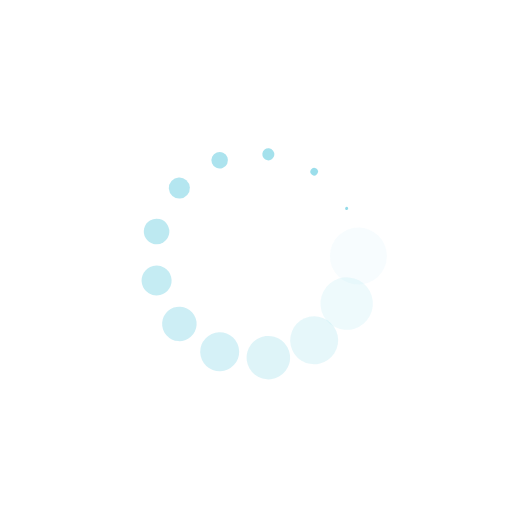
t = 0.00 s
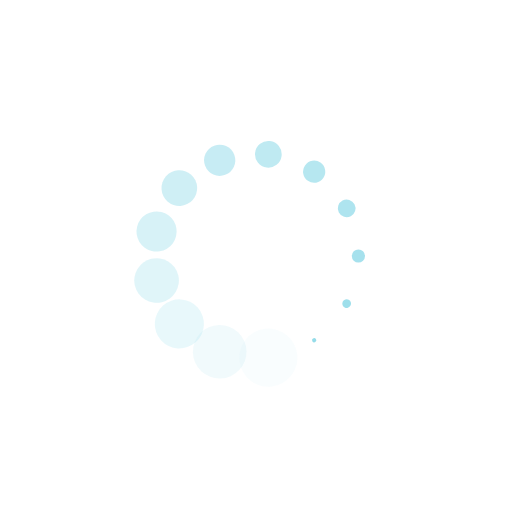
t = 0.32 s
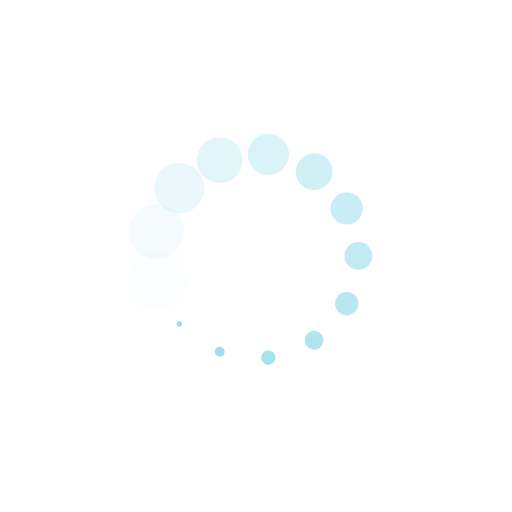
t = 0.64 s
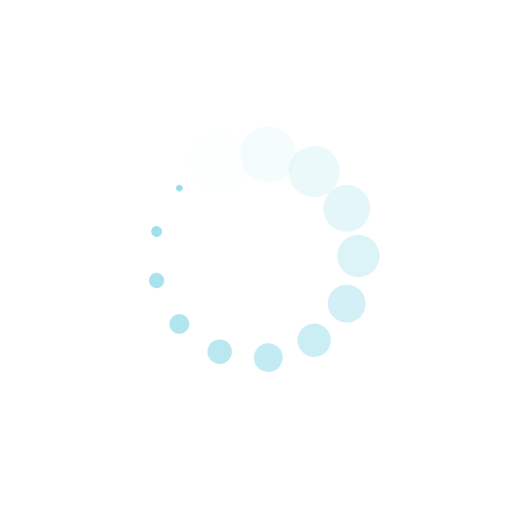
t = 0.96 s

The animated SVG that drew these frames (rendered in a browser with its animation timeline set to each time). Animation: 26 SMIL elements (animate=13,animateTransform=13); one cycle of 1.28 s, repeats indefinitely.

<?xml version="1.0" encoding="utf-8"?>
<svg xmlns="http://www.w3.org/2000/svg" xmlns:xlink="http://www.w3.org/1999/xlink" style="margin: auto; background: none; display: block; shape-rendering: auto;" width="137px" height="137px" viewBox="0 0 100 100" preserveAspectRatio="xMidYMid">
<g transform="translate(70,50)">
<g transform="rotate(0)">
<circle cx="0" cy="0" r="6" fill="#93dbe9" fill-opacity="1">
  <animateTransform attributeName="transform" type="scale" begin="-1.1834319526627217s" values="0.05 0.05;1 1" keyTimes="0;1" dur="1.282051282051282s" repeatCount="indefinite"></animateTransform>
  <animate attributeName="fill-opacity" keyTimes="0;1" dur="1.282051282051282s" repeatCount="indefinite" values="1;0" begin="-1.1834319526627217s"></animate>
</circle>
</g>
</g><g transform="translate(67.70912051306419,59.29446344087537)">
<g transform="rotate(27.69230769230769)">
<circle cx="0" cy="0" r="6" fill="#93dbe9" fill-opacity="0.9230769230769231">
  <animateTransform attributeName="transform" type="scale" begin="-1.0848126232741617s" values="0.05 0.05;1 1" keyTimes="0;1" dur="1.282051282051282s" repeatCount="indefinite"></animateTransform>
  <animate attributeName="fill-opacity" keyTimes="0;1" dur="1.282051282051282s" repeatCount="indefinite" values="1;0" begin="-1.0848126232741617s"></animate>
</circle>
</g>
</g><g transform="translate(61.36129493462312,66.45967731787313)">
<g transform="rotate(55.38461538461538)">
<circle cx="0" cy="0" r="6" fill="#93dbe9" fill-opacity="0.8461538461538461">
  <animateTransform attributeName="transform" type="scale" begin="-0.9861932938856015s" values="0.05 0.05;1 1" keyTimes="0;1" dur="1.282051282051282s" repeatCount="indefinite"></animateTransform>
  <animate attributeName="fill-opacity" keyTimes="0;1" dur="1.282051282051282s" repeatCount="indefinite" values="1;0" begin="-0.9861932938856015s"></animate>
</circle>
</g>
</g><g transform="translate(52.41073360510646,69.85417748196107)">
<g transform="rotate(83.0769230769231)">
<circle cx="0" cy="0" r="6" fill="#93dbe9" fill-opacity="0.7692307692307693">
  <animateTransform attributeName="transform" type="scale" begin="-0.8875739644970414s" values="0.05 0.05;1 1" keyTimes="0;1" dur="1.282051282051282s" repeatCount="indefinite"></animateTransform>
  <animate attributeName="fill-opacity" keyTimes="0;1" dur="1.282051282051282s" repeatCount="indefinite" values="1;0" begin="-0.8875739644970414s"></animate>
</circle>
</g>
</g><g transform="translate(42.90790225914929,68.7003248537083)">
<g transform="rotate(110.76923076923076)">
<circle cx="0" cy="0" r="6" fill="#93dbe9" fill-opacity="0.6923076923076923">
  <animateTransform attributeName="transform" type="scale" begin="-0.7889546351084812s" values="0.05 0.05;1 1" keyTimes="0;1" dur="1.282051282051282s" repeatCount="indefinite"></animateTransform>
  <animate attributeName="fill-opacity" keyTimes="0;1" dur="1.282051282051282s" repeatCount="indefinite" values="1;0" begin="-0.7889546351084812s"></animate>
</circle>
</g>
</g><g transform="translate(35.02978503657798,63.2624531648159)">
<g transform="rotate(138.46153846153848)">
<circle cx="0" cy="0" r="6" fill="#93dbe9" fill-opacity="0.6153846153846154">
  <animateTransform attributeName="transform" type="scale" begin="-0.6903353057199211s" values="0.05 0.05;1 1" keyTimes="0;1" dur="1.282051282051282s" repeatCount="indefinite"></animateTransform>
  <animate attributeName="fill-opacity" keyTimes="0;1" dur="1.282051282051282s" repeatCount="indefinite" values="1;0" begin="-0.6903353057199211s"></animate>
</circle>
</g>
</g><g transform="translate(30.58116365147896,54.786313285751156)">
<g transform="rotate(166.1538461538462)">
<circle cx="0" cy="0" r="6" fill="#93dbe9" fill-opacity="0.5384615384615384">
  <animateTransform attributeName="transform" type="scale" begin="-0.5917159763313609s" values="0.05 0.05;1 1" keyTimes="0;1" dur="1.282051282051282s" repeatCount="indefinite"></animateTransform>
  <animate attributeName="fill-opacity" keyTimes="0;1" dur="1.282051282051282s" repeatCount="indefinite" values="1;0" begin="-0.5917159763313609s"></animate>
</circle>
</g>
</g><g transform="translate(30.581163651478956,45.21368671424885)">
<g transform="rotate(193.84615384615384)">
<circle cx="0" cy="0" r="6" fill="#93dbe9" fill-opacity="0.46153846153846156">
  <animateTransform attributeName="transform" type="scale" begin="-0.49309664694280075s" values="0.05 0.05;1 1" keyTimes="0;1" dur="1.282051282051282s" repeatCount="indefinite"></animateTransform>
  <animate attributeName="fill-opacity" keyTimes="0;1" dur="1.282051282051282s" repeatCount="indefinite" values="1;0" begin="-0.49309664694280075s"></animate>
</circle>
</g>
</g><g transform="translate(35.02978503657798,36.737546835184105)">
<g transform="rotate(221.53846153846152)">
<circle cx="0" cy="0" r="6" fill="#93dbe9" fill-opacity="0.38461538461538464">
  <animateTransform attributeName="transform" type="scale" begin="-0.3944773175542406s" values="0.05 0.05;1 1" keyTimes="0;1" dur="1.282051282051282s" repeatCount="indefinite"></animateTransform>
  <animate attributeName="fill-opacity" keyTimes="0;1" dur="1.282051282051282s" repeatCount="indefinite" values="1;0" begin="-0.3944773175542406s"></animate>
</circle>
</g>
</g><g transform="translate(42.90790225914928,31.299675146291705)">
<g transform="rotate(249.23076923076923)">
<circle cx="0" cy="0" r="6" fill="#93dbe9" fill-opacity="0.3076923076923077">
  <animateTransform attributeName="transform" type="scale" begin="-0.29585798816568043s" values="0.05 0.05;1 1" keyTimes="0;1" dur="1.282051282051282s" repeatCount="indefinite"></animateTransform>
  <animate attributeName="fill-opacity" keyTimes="0;1" dur="1.282051282051282s" repeatCount="indefinite" values="1;0" begin="-0.29585798816568043s"></animate>
</circle>
</g>
</g><g transform="translate(52.410733605106465,30.14582251803892)">
<g transform="rotate(276.92307692307696)">
<circle cx="0" cy="0" r="6" fill="#93dbe9" fill-opacity="0.23076923076923078">
  <animateTransform attributeName="transform" type="scale" begin="-0.1972386587771203s" values="0.05 0.05;1 1" keyTimes="0;1" dur="1.282051282051282s" repeatCount="indefinite"></animateTransform>
  <animate attributeName="fill-opacity" keyTimes="0;1" dur="1.282051282051282s" repeatCount="indefinite" values="1;0" begin="-0.1972386587771203s"></animate>
</circle>
</g>
</g><g transform="translate(61.361294934623096,33.540322682126856)">
<g transform="rotate(304.6153846153846)">
<circle cx="0" cy="0" r="6" fill="#93dbe9" fill-opacity="0.15384615384615385">
  <animateTransform attributeName="transform" type="scale" begin="-0.09861932938856015s" values="0.05 0.05;1 1" keyTimes="0;1" dur="1.282051282051282s" repeatCount="indefinite"></animateTransform>
  <animate attributeName="fill-opacity" keyTimes="0;1" dur="1.282051282051282s" repeatCount="indefinite" values="1;0" begin="-0.09861932938856015s"></animate>
</circle>
</g>
</g><g transform="translate(67.70912051306419,40.70553655912463)">
<g transform="rotate(332.3076923076924)">
<circle cx="0" cy="0" r="6" fill="#93dbe9" fill-opacity="0.07692307692307693">
  <animateTransform attributeName="transform" type="scale" begin="0s" values="0.05 0.05;1 1" keyTimes="0;1" dur="1.282051282051282s" repeatCount="indefinite"></animateTransform>
  <animate attributeName="fill-opacity" keyTimes="0;1" dur="1.282051282051282s" repeatCount="indefinite" values="1;0" begin="0s"></animate>
</circle>
</g>
</g>
<!-- [ldio] generated by https://loading.io/ --></svg>
